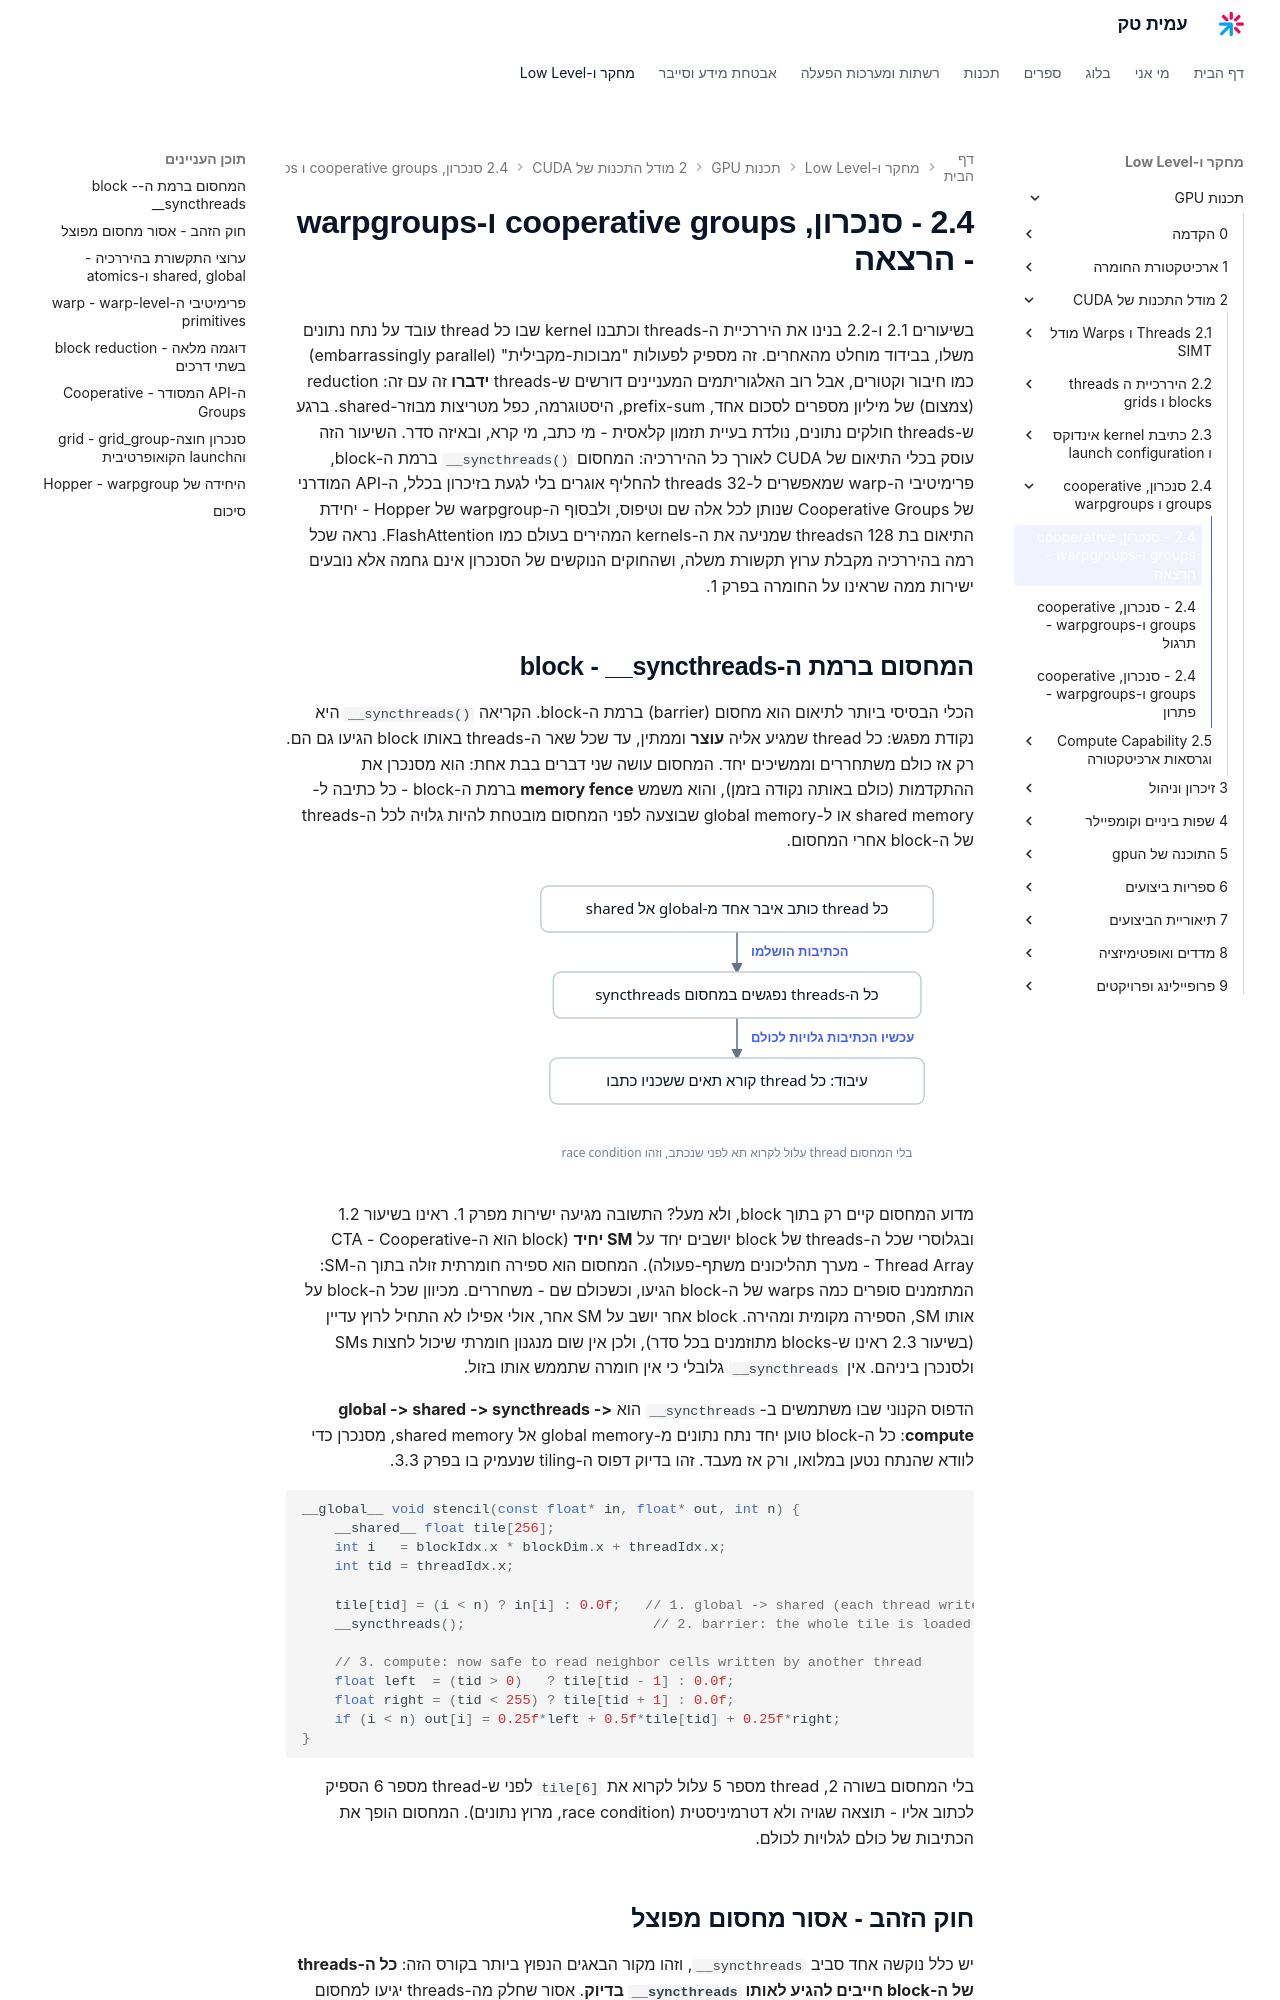

repository: AmitPinchasi/amittech · page: תכנות-GPU/2 - מודל התכנות של CUDA/2.4 - סנכרון, cooperative groups ו-warpgroups/2.4 - סנכרון, cooperative groups ו-warpgroups - הרצאה/index.html · generator: mkdocs

בשיעורים 2.1 ו-2.2 בנינו את היררכיית ה-threads וכתבנו kernel שבו כל thread עובד על נתח נתונים משלו, בבידוד מוחלט מהאחרים. זה מספיק לפעולות "מבוכות-מקבילית" (embarrassingly parallel) כמו חיבור וקטורים, אבל רוב האלגוריתמים המעניינים דורשים ש-threads **ידברו** זה עם זה: reduction (צמצום) של מיליון מספרים לסכום אחד, prefix-sum, היסטוגרמה, כפל מטריצות מבוזר-shared. ברגע ש-threads חולקים נתונים, נולדת בעיית תזמון קלאסית - מי כתב, מי קרא, ובאיזה סדר. השיעור הזה עוסק בכלי התיאום של CUDA לאורך כל ההיררכיה: המחסום `__syncthreads()` ברמת ה-block, פרימיטיבי ה-warp שמאפשרים ל-32 threads להחליף אוגרים בלי לגעת בזיכרון בכלל, ה-API המודרני של Cooperative Groups שנותן לכל אלה שם וטיפוס, ולבסוף ה-warpgroup של Hopper - יחידת התיאום בת 128 הthreads שמניעה את ה-kernels המהירים בעולם כמו FlashAttention. נראה שכל רמה בהיררכיה מקבלת ערוץ תקשורת משלה, ושהחוקים הנוקשים של הסנכרון אינם גחמה אלא נובעים ישירות ממה שראינו על החומרה בפרק 1.

## המחסום ברמת ה-block - __syncthreads

הכלי הבסיסי ביותר לתיאום הוא מחסום (barrier) ברמת ה-block. הקריאה `__syncthreads()` היא נקודת מפגש: כל thread שמגיע אליה **עוצר** וממתין, עד שכל שאר ה-threads באותו block הגיעו גם הם. רק אז כולם משתחררים וממשיכים יחד. המחסום עושה שני דברים בבת אחת: הוא מסנכרן את ההתקדמות (כולם באותה נקודה בזמן), והוא משמש **memory fence** ברמת ה-block - כל כתיבה ל-shared memory או ל-global memory שבוצעה לפני המחסום מובטחת להיות גלויה לכל ה-threads של ה-block אחרי המחסום.

![איור מונפש של הדפוס הקנוני: טעינה מ-global אל shared, מחסום syncthreads, ורק אז עיבוד בטוח](../../../images/illustrations/gpu-2-4-load-sync-compute.svg)

מדוע המחסום קיים רק בתוך block, ולא מעל? התשובה מגיעה ישירות מפרק 1. ראינו בשיעור 1.2 ובגלוסרי שכל ה-threads של block יושבים יחד על **SM יחיד** (block הוא ה-CTA - Cooperative Thread Array - מערך תהליכונים משתף-פעולה). המחסום הוא ספירה חומרתית זולה בתוך ה-SM: המתזמנים סופרים כמה warps של ה-block הגיעו, וכשכולם שם - משחררים. מכיוון שכל ה-block על אותו SM, הספירה מקומית ומהירה. block אחר יושב על SM אחר, אולי אפילו לא התחיל לרוץ עדיין (בשיעור 2.3 ראינו ש-blocks מתוזמנים בכל סדר), ולכן אין שום מנגנון חומרתי שיכול לחצות SMs ולסנכרן ביניהם. אין `__syncthreads` גלובלי כי אין חומרה שתממש אותו בזול.

הדפוס הקנוני שבו משתמשים ב-`__syncthreads` הוא **global -> shared -> syncthreads -> compute**: כל ה-block טוען יחד נתח נתונים מ-global memory אל shared memory, מסנכרן כדי לוודא שהנתח נטען במלואו, ורק אז מעבד. זהו בדיוק דפוס ה-tiling שנעמיק בו בפרק 3.3.

```cpp
__global__ void stencil(const float* in, float* out, int n) {
    __shared__ float tile[256];
    int i   = blockIdx.x * blockDim.x + threadIdx.x;
    int tid = threadIdx.x;

    tile[tid] = (i < n) ? in[i] : 0.0f;   // 1. global -> shared (each thread writes one cell)
    __syncthreads();                       // 2. barrier: the whole tile is loaded

    // 3. compute: now safe to read neighbor cells written by another thread
    float left  = (tid > 0)   ? tile[tid - 1] : 0.0f;
    float right = (tid < 255) ? tile[tid + 1] : 0.0f;
    if (i < n) out[i] = 0.25f*left + 0.5f*tile[tid] + 0.25f*right;
}
```

בלי המחסום בשורה 2, thread מספר 5 עלול לקרוא את `tile[6]` לפני ש-thread מספר 6 הספיק לכתוב אליו - תוצאה שגויה ולא דטרמיניסטית (race condition, מרוץ נתונים). המחסום הופך את הכתיבות של כולם לגלויות לכולם.
